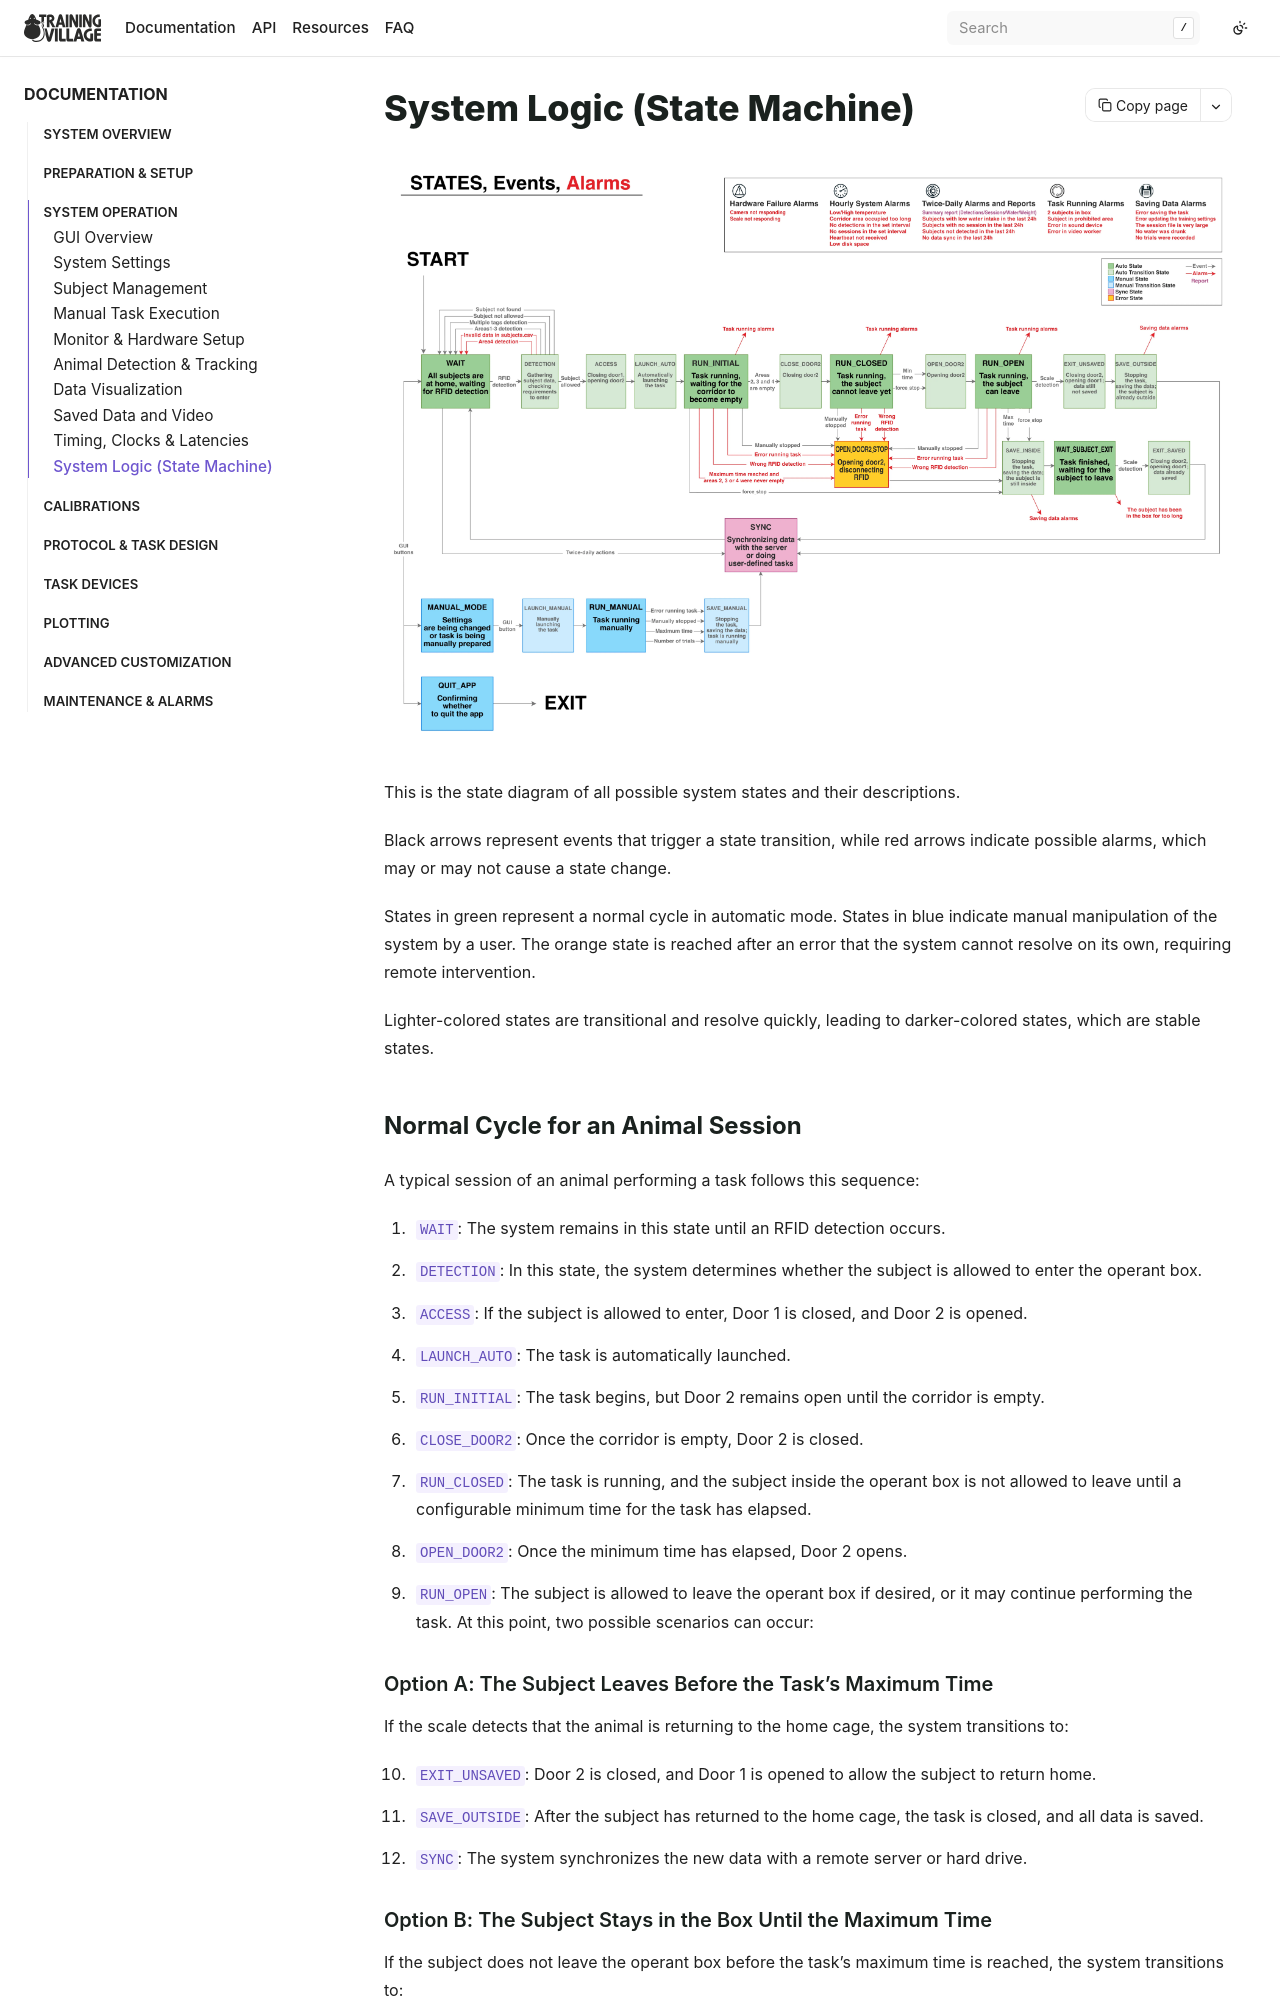

repository: BrainCircuitsBehaviorLab/village · page: system_operation/state_machine.html · generator: sphinx

## System Logic (State Machine)

<img src="/_static/states.webp" class="zoomable" alt="System states diagram" />


This is the state diagram of all possible system states and their descriptions.

Black arrows represent events that trigger a state transition, while red arrows indicate possible alarms, which may or may not cause a state change.

States in green represent a normal cycle in automatic mode. States in blue indicate manual manipulation of the system by a user. The orange state is reached after an error that the system cannot resolve on its own, requiring remote intervention.

Lighter-colored states are transitional and resolve quickly, leading to darker-colored states, which are stable states.

### Normal Cycle for an Animal Session

A typical session of an animal performing a task follows this sequence:

1. `WAIT`: The system remains in this state until an RFID detection occurs.
2. `DETECTION`: In this state, the system determines whether the subject is allowed to enter the operant box.
3. `ACCESS`: If the subject is allowed to enter, Door 1 is closed, and Door 2 is opened.
4. `LAUNCH_AUTO`: The task is automatically launched.
5. `RUN_INITIAL`: The task begins, but Door 2 remains open until the corridor is empty.
6. `CLOSE_DOOR2`: Once the corridor is empty, Door 2 is closed.
7. `RUN_CLOSED`: The task is running, and the subject inside the operant box is not allowed to leave until a configurable minimum time for the task has elapsed.
8. `OPEN_DOOR2`: Once the minimum time has elapsed, Door 2 opens.
9. `RUN_OPEN`: The subject is allowed to leave the operant box if desired, or it may continue performing the task. At this point, two possible scenarios can occur:

#### Option A: The Subject Leaves Before the Task’s Maximum Time

If the scale detects that the animal is returning to the home cage, the system transitions to:

10. `EXIT_UNSAVED`: Door 2 is closed, and Door 1 is opened to allow the subject to return home.
11. `SAVE_OUTSIDE`: After the subject has returned to the home cage, the task is closed, and all data is saved.
12. `SYNC`: The system synchronizes the new data with a remote server or hard drive.
